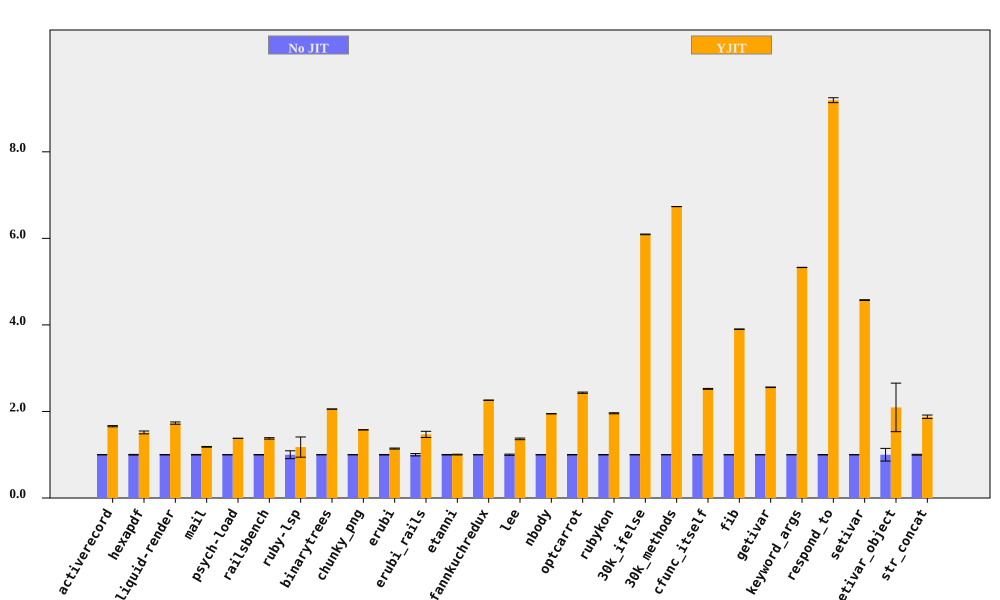

The file beside this chart, header and first rows:
bench, No JIT (ms), No JIT RSD, YJIT (ms), YJIT RSD, YJIT spd, YJIT spd RSD, % in YJIT
activerecord, 154.6, 0.2975, 93.18, 0.7896, 1.659, 0.8438, 90.59
hexapdf, 3281, 0.7729, 2165, 2.026, 1.515, 2.169, 92.84
liquid-render, 197.5, 0.5115, 114.1, 1.449, 1.731, 1.536, 86.97
mail, 169, 0.6699, 142.9, 0.1863, 1.182, 0.6953, 97.25
psych-load, 2506, 0.02405, 1817, 0.05536, 1.379, 0.06036, 99.99
railsbench, 2794, 0.4302, 2028, 1.123, 1.378, 1.203, 90.67
ruby-lsp, 82.87, 9.095, 70.42, 17.65, 1.177, 19.85, 65.59
binarytrees, 471.8, 0.03262, 229.6, 0.06116, 2.055, 0.06931, 100
chunky_png, 994.6, 0.03647, 631.2, 0.06732, 1.576, 0.07657, 100
erubi, 325.1, 0.6023, 284.6, 0.837, 1.142, 1.031, 100
erubi_rails, 25.5, 2.71, 17.35, 4.034, 1.47, 4.86, 87.68
etanni, 469.1, 0.5803, 467.6, 0.6123, 1.003, 0.8436, 7.028
fannkuchredux, 2099, 0.05439, 928.7, 0.1118, 2.26, 0.1244, 100
lee, 1230, 1.361, 900.4, 0.04289, 1.366, 1.361, 99.97
nbody, 144.5, 0.06834, 74.19, 0.03491, 1.947, 0.07674, 100
optcarrot, 6326, 0.4207, 2599, 0.4149, 2.433, 0.5909, 96.81
rubykon, 12919, 0.4468, 6598, 0.4218, 1.958, 0.6144, 99.69
30k_ifelse, 2425, 0.01553, 398.1, 0.1291, 6.092, 0.13, 100
30k_methods, 6469, 0.01074, 960.6, 0.03039, 6.734, 0.03223, 100
cfunc_itself, 103.2, 0.2526, 40.91, 0.3189, 2.522, 0.4069, 100
fib, 245.2, 0.1189, 62.84, 0.04973, 3.901, 0.1289, 100
getivar, 117.1, 0.1503, 45.77, 0.2033, 2.559, 0.2529, 100
keyword_args, 277.5, 0.02998, 52.09, 0.05326, 5.328, 0.06112, 100
respond_to, 262, 0.4231, 28.5, 0.4496, 9.193, 0.6174, 100
setivar, 67.24, 0.1728, 14.7, 0.09481, 4.574, 0.1971, 100
setivar_object, 114.3, 14.65, 54.59, 22.42, 2.093, 26.79, 100
str_concat, 80.36, 0.9781, 42.79, 1.829, 1.878, 2.074, 99.81
